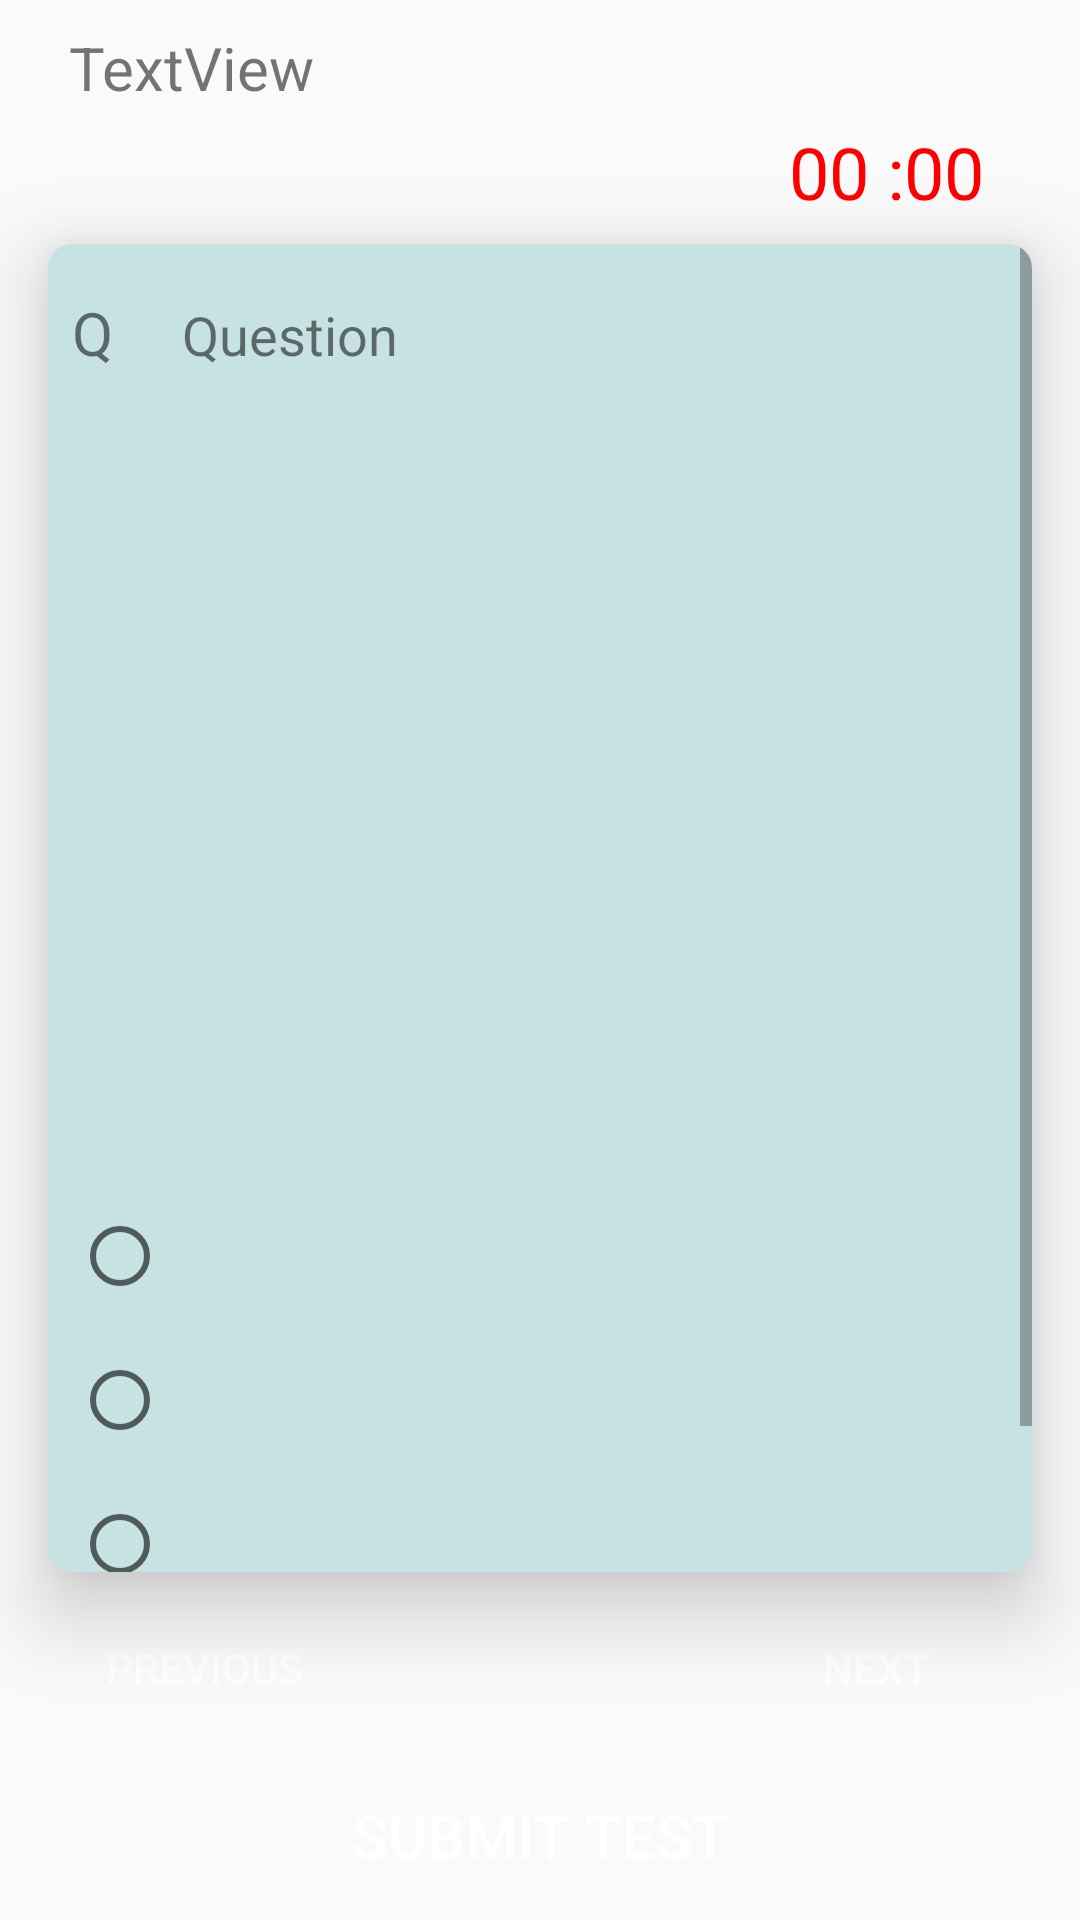

Android layout source for this screen:
<!-- AndroidManifest.xml: application theme Theme.QuiZap -->
<!-- res/layout/activity_main.xml -->
<?xml version="1.0" encoding="utf-8"?>
<androidx.constraintlayout.widget.ConstraintLayout xmlns:android="http://schemas.android.com/apk/res/android"
    xmlns:app="http://schemas.android.com/apk/res-auto"
    xmlns:tools="http://schemas.android.com/tools"
    android:layout_width="match_parent"
    android:layout_height="match_parent"
    tools:context=".MainActivity">

    <androidx.cardview.widget.CardView
        android:layout_width="match_parent"
        android:layout_height="0dp"
        android:layout_marginStart="16dp"
        android:layout_marginLeft="16dp"
        android:layout_marginTop="8dp"
        android:layout_marginEnd="16dp"
        android:layout_marginRight="16dp"
        android:layout_marginBottom="8dp"
        app:cardBackgroundColor="#C7E2E2"
        app:cardCornerRadius="8dp"
        app:cardElevation="16dp"
        app:layout_constraintBottom_toTopOf="@+id/nextQuestionButton"
        app:layout_constraintEnd_toEndOf="parent"
        app:layout_constraintStart_toStartOf="parent"
        app:layout_constraintTop_toBottomOf="@+id/timerId">

        <ScrollView
            android:layout_width="match_parent"
            android:layout_height="match_parent">

            <androidx.constraintlayout.widget.ConstraintLayout
                android:layout_width="match_parent"
                android:layout_height="wrap_content"
                android:layout_marginBottom="5dp">

                <TextView
                    android:id="@+id/questionText"
                    android:layout_width="0dp"
                    android:layout_height="wrap_content"
                    android:layout_marginStart="8dp"
                    android:layout_marginLeft="8dp"
                    android:layout_marginEnd="8dp"
                    android:layout_marginRight="8dp"
                    android:inputType="textMultiLine"
                    android:paddingLeft="15dp"
                    android:paddingTop="5dp"
                    android:paddingRight="15dp"
                    android:paddingBottom="5dp"
                    android:text="Question"
                    android:textSize="18sp"
                    app:layout_constraintBaseline_toBaselineOf="@+id/questionNo"
                    app:layout_constraintEnd_toEndOf="parent"
                    app:layout_constraintStart_toEndOf="@+id/questionNo" />

                <TextView
                    android:id="@+id/questionNo"
                    android:layout_width="wrap_content"
                    android:layout_height="wrap_content"
                    android:layout_marginStart="8dp"
                    android:layout_marginLeft="8dp"
                    android:layout_marginTop="16dp"
                    android:text="Q"
                    android:textSize="20sp"
                    app:layout_constraintStart_toStartOf="parent"
                    app:layout_constraintTop_toTopOf="parent" />

                <RadioButton
                    android:id="@+id/option2Btn"
                    android:layout_width="0dp"
                    android:layout_height="wrap_content"
                    android:layout_marginStart="8dp"
                    android:layout_marginLeft="8dp"
                    android:layout_marginTop="16dp"
                    android:layout_marginEnd="8dp"
                    android:layout_marginRight="8dp"
                    android:inputType="textMultiLine"
                    android:paddingLeft="5dp"
                    android:textColor="#696767"
                    android:textSize="18sp"
                    app:layout_constraintEnd_toEndOf="parent"
                    app:layout_constraintStart_toStartOf="parent"
                    app:layout_constraintTop_toBottomOf="@+id/option1Btn" />

                <ImageView
                    android:id="@+id/questionImage"
                    android:layout_width="0dp"
                    android:layout_height="250dp"
                    android:layout_marginStart="16dp"
                    android:layout_marginLeft="16dp"
                    android:layout_marginTop="16dp"
                    android:layout_marginEnd="16dp"
                    android:layout_marginRight="16dp"
                    app:layout_constraintEnd_toEndOf="parent"
                    app:layout_constraintStart_toStartOf="parent"
                    app:layout_constraintTop_toBottomOf="@+id/questionText"
                    app:srcCompat="@drawable/button_background" />

                <RadioButton
                    android:id="@+id/option1Btn"
                    android:layout_width="0dp"
                    android:layout_height="wrap_content"
                    android:layout_marginStart="8dp"
                    android:layout_marginLeft="8dp"
                    android:layout_marginTop="8dp"
                    android:layout_marginEnd="8dp"
                    android:layout_marginRight="8dp"
                    android:inputType="textMultiLine"
                    android:paddingLeft="5dp"
                    android:textColor="#696767"
                    android:textSize="18sp"
                    app:layout_constraintEnd_toEndOf="parent"
                    app:layout_constraintStart_toStartOf="parent"
                    app:layout_constraintTop_toBottomOf="@+id/questionImage" />

                <RadioButton
                    android:id="@+id/option3Btn"
                    android:layout_width="0dp"
                    android:layout_height="wrap_content"
                    android:layout_marginStart="8dp"
                    android:layout_marginLeft="8dp"
                    android:layout_marginTop="16dp"
                    android:layout_marginEnd="8dp"
                    android:layout_marginRight="8dp"
                    android:inputType="textMultiLine"
                    android:paddingLeft="5dp"
                    android:textColor="#696767"
                    android:textSize="18sp"
                    app:layout_constraintEnd_toEndOf="parent"
                    app:layout_constraintStart_toStartOf="parent"
                    app:layout_constraintTop_toBottomOf="@+id/option2Btn" />

                <RadioButton
                    android:id="@+id/option4Btn"
                    android:layout_width="0dp"
                    android:layout_height="wrap_content"
                    android:layout_marginStart="8dp"
                    android:layout_marginLeft="8dp"
                    android:layout_marginTop="16dp"
                    android:layout_marginEnd="8dp"
                    android:layout_marginRight="8dp"
                    android:inputType="textMultiLine"
                    android:paddingLeft="5dp"
                    android:textColor="#696767"
                    android:textSize="18sp"
                    app:layout_constraintEnd_toEndOf="parent"
                    app:layout_constraintStart_toStartOf="parent"
                    app:layout_constraintTop_toBottomOf="@+id/option3Btn" />

            </androidx.constraintlayout.widget.ConstraintLayout>
        </ScrollView>
    </androidx.cardview.widget.CardView>

    <Button
        android:id="@+id/submitTestBtn"
        android:layout_width="0dp"
        android:layout_height="wrap_content"
        android:layout_marginStart="8dp"
        android:layout_marginLeft="8dp"
        android:layout_marginEnd="8dp"
        android:layout_marginRight="8dp"
        android:layout_marginBottom="4dp"
        android:background="@drawable/button_background"
        android:backgroundTint="@color/turquoise"
        android:fontFamily="sans-serif-medium"
        android:text="Submit Test"
        android:textColor="#FFFFFF"
        android:textSize="20sp"
        app:layout_constraintBottom_toBottomOf="parent"
        app:layout_constraintEnd_toEndOf="parent"
        app:layout_constraintHorizontal_bias="0.0"
        app:layout_constraintStart_toStartOf="parent" />

    <TextView
        android:id="@+id/quizNameSet"
        android:layout_width="0dp"
        android:layout_height="wrap_content"
        android:layout_marginStart="8dp"
        android:layout_marginLeft="8dp"
        android:layout_marginTop="4dp"
        android:layout_marginEnd="8dp"
        android:layout_marginRight="8dp"
        android:paddingLeft="15dp"
        android:paddingTop="5dp"
        android:paddingRight="15dp"
        android:paddingBottom="5dp"
        android:text="TextView"
        android:textSize="20sp"
        app:layout_constraintEnd_toEndOf="parent"
        app:layout_constraintStart_toStartOf="parent"
        app:layout_constraintTop_toTopOf="parent" />

    <TextView
        android:id="@+id/timerId"
        android:layout_width="wrap_content"
        android:layout_height="wrap_content"
        android:layout_marginEnd="32dp"
        android:layout_marginRight="32dp"
        android:text="00 :00"
        android:textColor="#FF0000"
        android:textSize="24sp"
        app:layout_constraintEnd_toEndOf="parent"
        app:layout_constraintTop_toBottomOf="@+id/quizNameSet" />

    <Button
        android:id="@+id/previousQuestionButton"
        android:layout_width="wrap_content"
        android:layout_height="wrap_content"
        android:layout_marginStart="24dp"
        android:layout_marginLeft="24dp"
        android:layout_marginBottom="8dp"
        android:background="@drawable/button_background"
        android:backgroundTint="@color/turquoise"
        android:text="Previous"
        android:textColor="#FFFFFF"
        app:layout_constraintBottom_toTopOf="@+id/submitTestBtn"
        app:layout_constraintStart_toStartOf="parent" />

    <Button
        android:id="@+id/nextQuestionButton"
        android:layout_width="wrap_content"
        android:layout_height="wrap_content"
        android:layout_marginEnd="24dp"
        android:layout_marginRight="24dp"
        android:layout_marginBottom="8dp"
        android:background="@drawable/button_background"
        android:backgroundTint="@color/turquoise"
        android:text="Next"
        android:textColor="#FFFFFF"
        app:layout_constraintBottom_toTopOf="@+id/submitTestBtn"
        app:layout_constraintEnd_toEndOf="parent" />

</androidx.constraintlayout.widget.ConstraintLayout>
<!-- resources referenced by this layout -->
<resources>
  <color name="turquoise">#34BDB2</color>
  <style name="Theme.QuiZap" parent="Theme.AppCompat.Light.DarkActionBar">
          
          <item name="colorPrimary">#34BDB2</item>
          <item name="colorPrimaryDark">#696969</item>
          <item name="colorAccent">@color/teal_200</item>
          
          <item name="itemBackground">@color/white</item>
      </style>
  <color name="teal_200">#FF03DAC5</color>
  <color name="white">#FFFFFFFF</color>
</resources>
